4-way image classification set "data" from GitHub (rajendranu4/hand-gesture-recognition); label vocabulary: fist, palm, thumb up, thumb down.

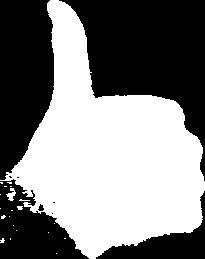
Label: thumb up

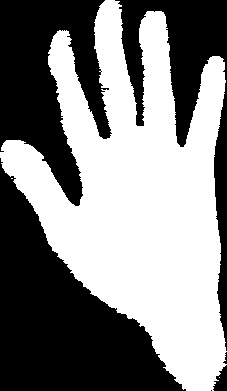
Label: palm

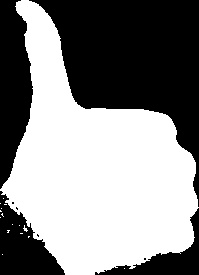
Label: thumb up

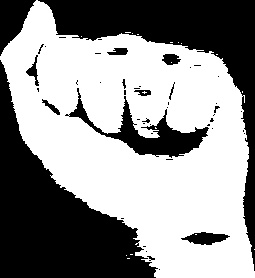
Label: fist

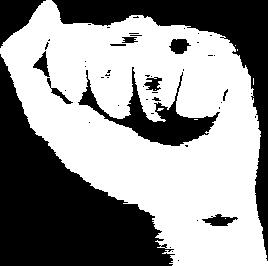
Label: fist

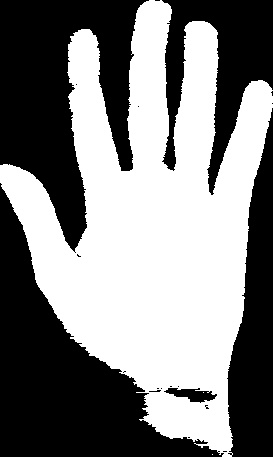
Label: palm
